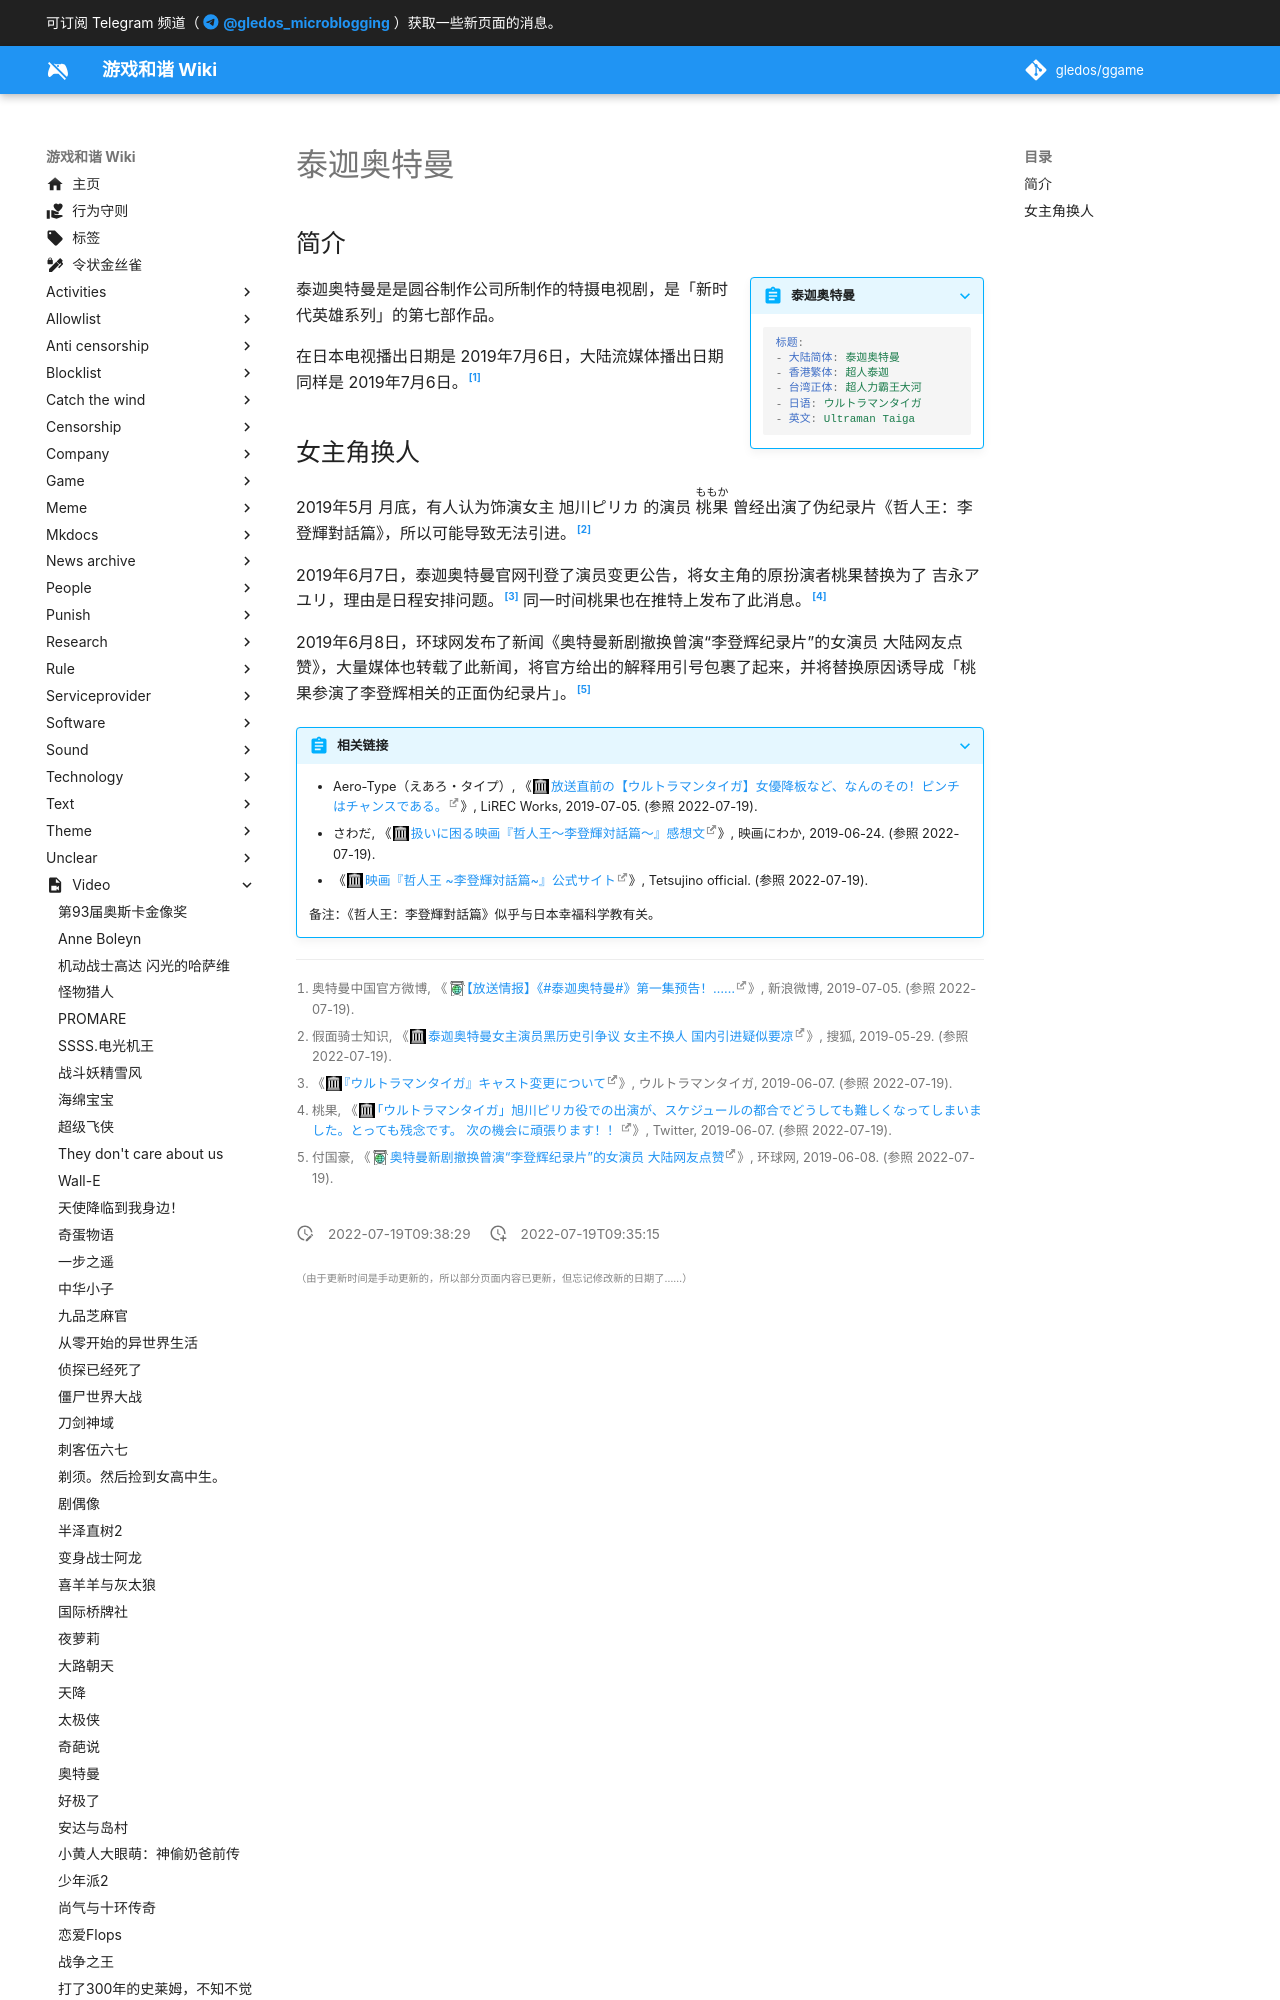

repository: gledos/ggame · page: video/泰迦奥特曼.html · generator: mkdocs

---
title: 泰迦奥特曼
description:
published: true
date: "2022-07-19T09:38:29"
特殊标签标记: #无标签
editor: markdown
dateCreated: "2022-07-19T09:35:15"
---

## 简介

> [!summary inline end]+ 泰迦奥特曼
>
> ```yaml
> 标题:
> - 大陆简体: 泰迦奥特曼
> - 香港繁体: 超人泰迦
> - 台湾正体: 超人力霸王大河
> - 日语: ウルトラマンタイガ
> - 英文: Ultraman Taiga
> ```

泰迦奥特曼是是圆谷制作公司所制作的特摄电视剧，是「新时代英雄系列」的第七部作品。

在日本电视播出日期是 2019年7月6日，大陆流媒体播出日期同样是 2019年7月6日。[^k7lbS]

[^k7lbS]: 奥特曼中国官方微博, 《[【放送情报】《#泰迦奥特曼#》第一集预告！……](https://archive.ph/k7lbS "https://weibo.com/2032534365/HC5wy3k2k")》, 新浪微博, 2019-07-05. (参照 2022-07-19).
